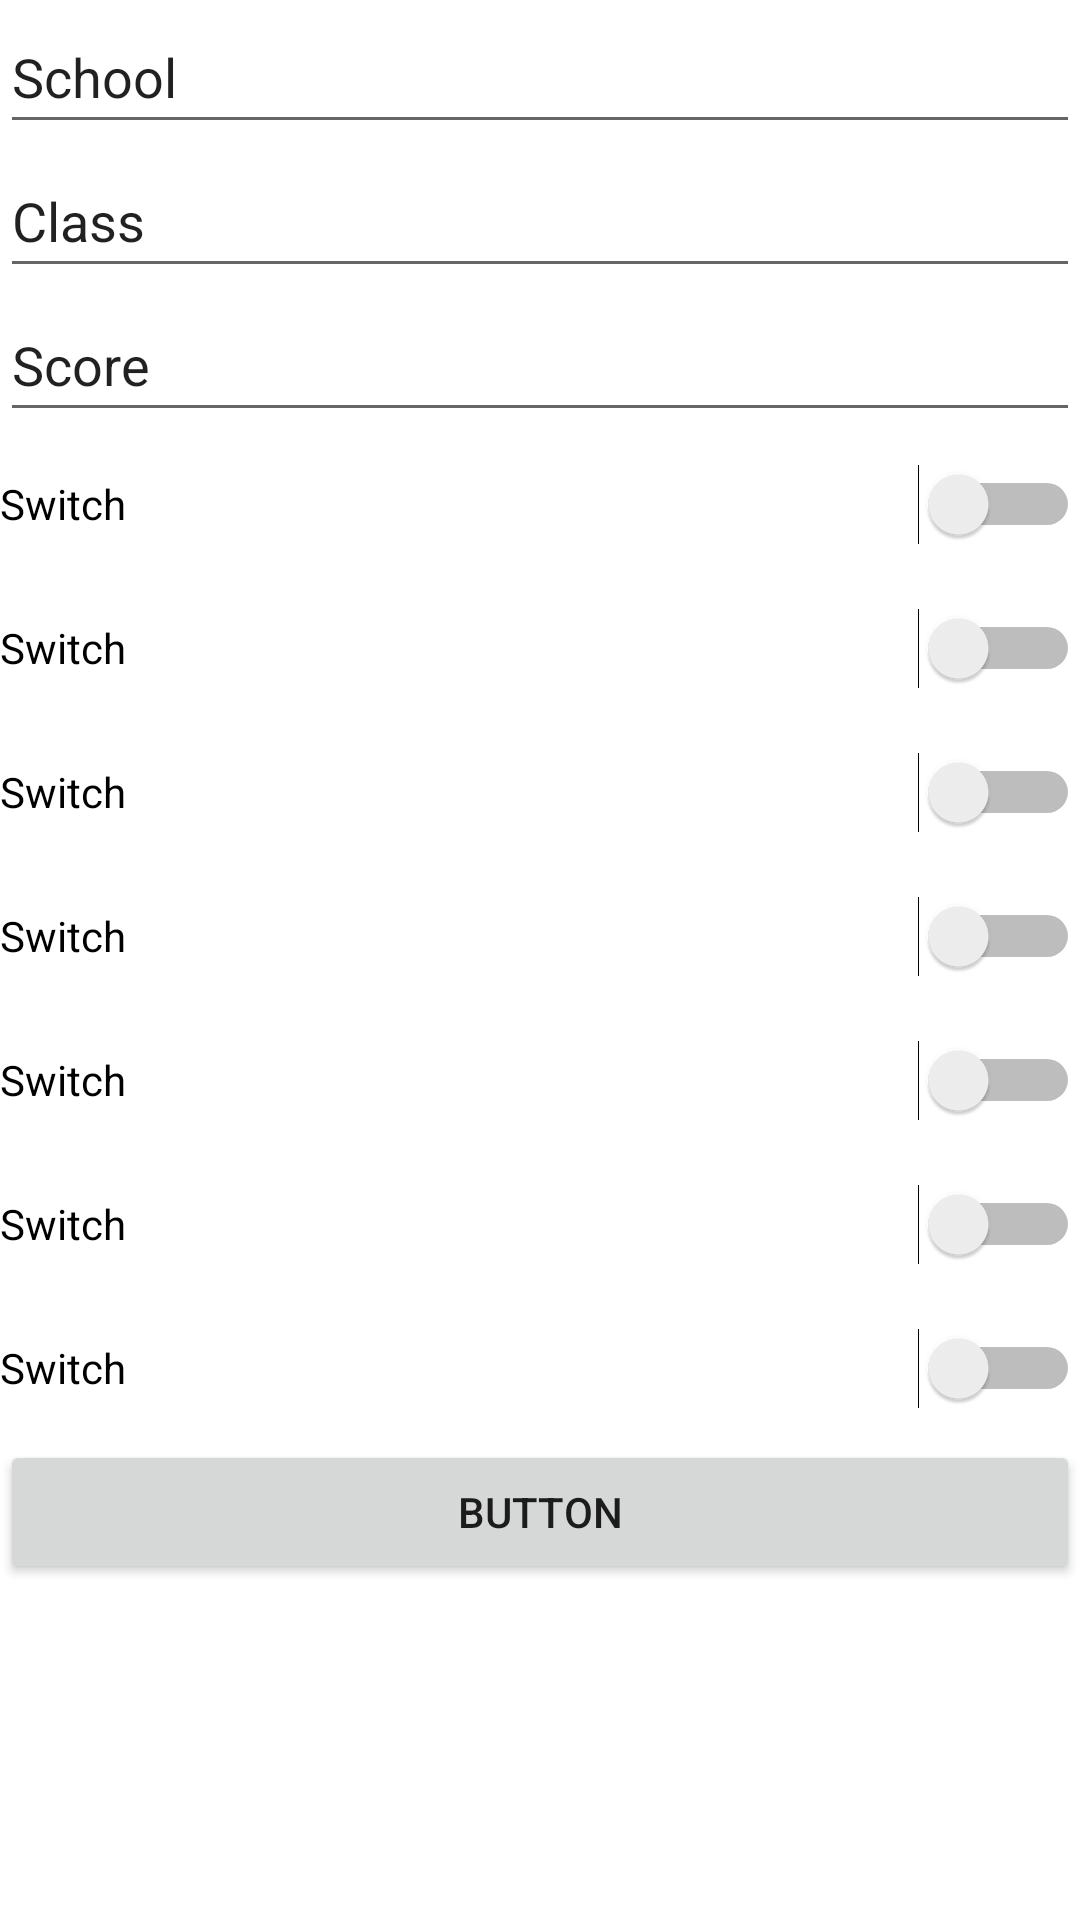

This screen was rendered from an Android layout file. Write that file and the resources it references.
<!-- AndroidManifest.xml: application theme Theme.Ansem -->
<!-- res/layout/fragment_request_create.xml -->
<?xml version="1.0" encoding="utf-8"?>
<androidx.constraintlayout.widget.ConstraintLayout xmlns:android="http://schemas.android.com/apk/res/android"
    xmlns:app="http://schemas.android.com/apk/res-auto"
    xmlns:tools="http://schemas.android.com/tools"
    android:layout_width="match_parent"
    android:layout_height="match_parent"
    tools:context=".fragments.request_create.RequestCreateFragment">

    <ScrollView
        android:layout_width="match_parent"
        android:layout_height="match_parent"
        app:layout_constraintBottom_toBottomOf="parent"
        app:layout_constraintEnd_toEndOf="parent"
        app:layout_constraintStart_toStartOf="parent"
        app:layout_constraintTop_toTopOf="parent">

        <LinearLayout
            android:layout_width="match_parent"
            android:layout_height="wrap_content"
            android:orientation="vertical" >

            <EditText
                android:id="@+id/editTextTextPersonName"
                android:layout_width="match_parent"
                android:layout_height="wrap_content"
                android:ems="10"
                android:inputType="textPersonName"
                android:minHeight="48dp"
                android:text="School" />

            <EditText
                android:id="@+id/editTextTextPersonName2"
                android:layout_width="match_parent"
                android:layout_height="wrap_content"
                android:ems="10"
                android:inputType="textPersonName"
                android:minHeight="48dp"
                android:text="Class" />

            <EditText
                android:id="@+id/editTextTextPersonName3"
                android:layout_width="match_parent"
                android:layout_height="wrap_content"
                android:ems="10"
                android:inputType="textPersonName"
                android:minHeight="48dp"
                android:text="Score" />

            <Switch
                android:id="@+id/switch1"
                android:layout_width="match_parent"
                android:layout_height="wrap_content"
                android:minHeight="48dp"
                android:text="Switch" />

            <Switch
                android:id="@+id/switch2"
                android:layout_width="match_parent"
                android:layout_height="wrap_content"
                android:minHeight="48dp"
                android:text="Switch" />

            <Switch
                android:id="@+id/switch3"
                android:layout_width="match_parent"
                android:layout_height="wrap_content"
                android:minHeight="48dp"
                android:text="Switch" />

            <Switch
                android:id="@+id/switch4"
                android:layout_width="match_parent"
                android:layout_height="wrap_content"
                android:minHeight="48dp"
                android:text="Switch" />

            <Switch
                android:id="@+id/switch5"
                android:layout_width="match_parent"
                android:layout_height="wrap_content"
                android:minHeight="48dp"
                android:text="Switch" />

            <Switch
                android:id="@+id/switch6"
                android:layout_width="match_parent"
                android:layout_height="wrap_content"
                android:minHeight="48dp"
                android:text="Switch" />

            <Switch
                android:id="@+id/switch7"
                android:layout_width="match_parent"
                android:layout_height="wrap_content"
                android:minHeight="48dp"
                android:text="Switch" />

            <Button
                android:id="@+id/button"
                android:layout_width="match_parent"
                android:layout_height="wrap_content"
                android:text="Button" />

        </LinearLayout>
    </ScrollView>

</androidx.constraintlayout.widget.ConstraintLayout>
<!-- resources referenced by this layout -->
<resources>
  <style name="Theme.Ansem" parent="Theme.MaterialComponents.DayNight.DarkActionBar">
          
          <item name="colorPrimary">@color/purple_500</item>
          <item name="colorPrimaryVariant">@color/purple_700</item>
          <item name="colorOnPrimary">@color/white</item>
          
          <item name="colorSecondary">@color/teal_200</item>
          <item name="colorSecondaryVariant">@color/teal_700</item>
          <item name="colorOnSecondary">@color/black</item>
          
          <item name="android:statusBarColor" tools:targetApi="l">?attr/colorPrimaryVariant</item>
          
      </style>
  <color name="purple_500">#FF6200EE</color>
  <color name="purple_700">#FF3700B3</color>
  <color name="white">#FFFFFFFF</color>
  <color name="teal_200">#FF03DAC5</color>
  <color name="teal_700">#FF018786</color>
  <color name="black">#FF000000</color>
</resources>
